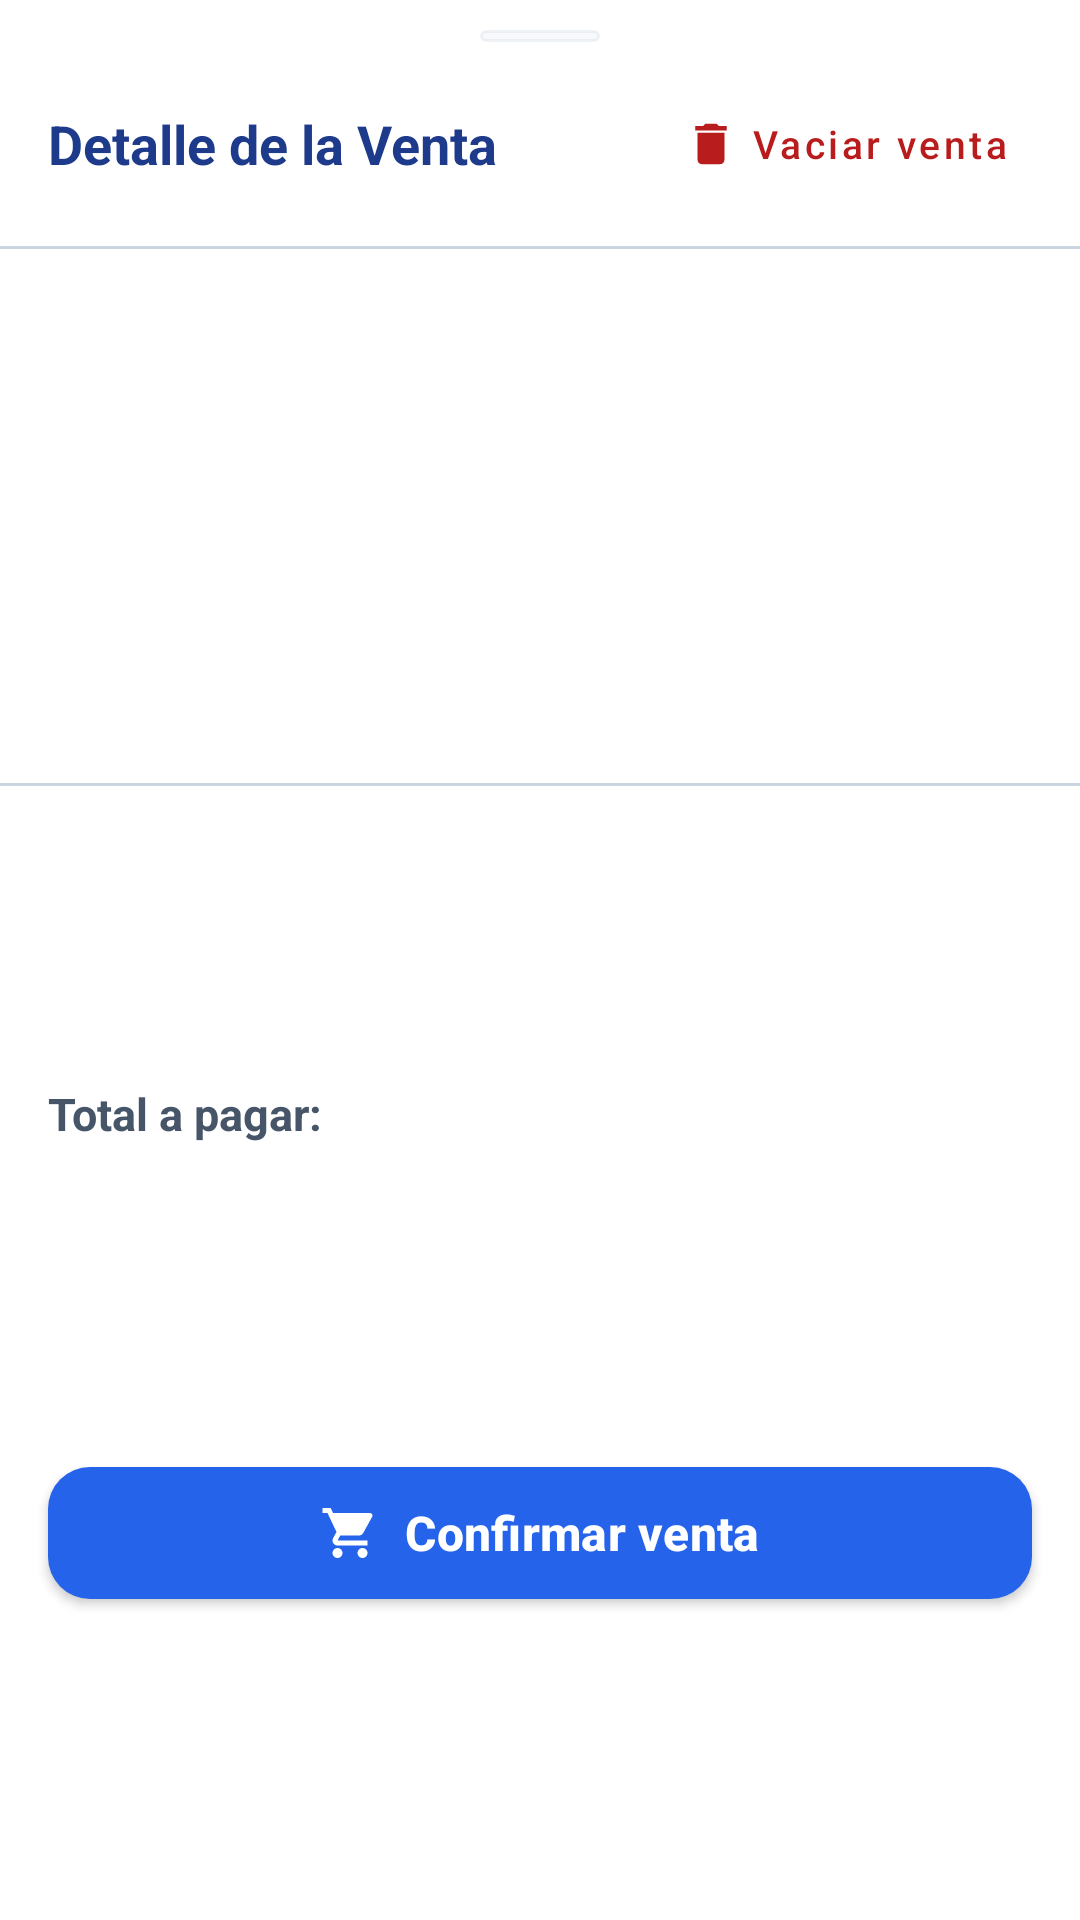

Write the Android layout XML for this screen, with the resource values it uses.
<!-- AndroidManifest.xml: application theme Theme.RadarStock -->
<!-- res/layout/layout_bottom_sheet_venta.xml -->
<?xml version="1.0" encoding="utf-8"?>
<androidx.constraintlayout.widget.ConstraintLayout xmlns:android="http://schemas.android.com/apk/res/android"
    xmlns:app="http://schemas.android.com/apk/res-auto"
    xmlns:tools="http://schemas.android.com/tools"
    android:layout_width="match_parent"
    android:layout_height="wrap_content"
    android:background="@color/surface_card"
    android:paddingBottom="20dp">

    
    <View
        android:id="@+id/viewDragHandle"
        android:layout_width="40dp"
        android:layout_height="4dp"
        android:layout_marginTop="10dp"
        android:background="@drawable/bg_role_chip"
        android:backgroundTint="@color/border_card"
        app:layout_constraintEnd_toEndOf="parent"
        app:layout_constraintStart_toStartOf="parent"
        app:layout_constraintTop_toTopOf="parent" />

    
    <LinearLayout
        android:id="@+id/layoutHeaderDetalle"
        android:layout_width="match_parent"
        android:layout_height="wrap_content"
        android:gravity="center_vertical"
        android:orientation="horizontal"
        android:paddingHorizontal="@dimen/screen_margin_horizontal"
        android:paddingVertical="12dp"
        app:layout_constraintTop_toBottomOf="@id/viewDragHandle">

        <TextView
            android:id="@+id/tvTituloDetalle"
            android:layout_width="0dp"
            android:layout_height="wrap_content"
            android:layout_weight="1"
            android:text="Detalle de la Venta"
            android:textColor="@color/navy_primary"
            android:textSize="18sp"
            android:textStyle="bold" />

        <com.google.android.material.button.MaterialButton
            android:id="@+id/btnVaciarVenta"
            style="@style/Widget.MaterialComponents.Button.TextButton"
            android:layout_width="wrap_content"
            android:layout_height="wrap_content"
            android:minHeight="44dp"
            android:text="Vaciar venta"
            android:textAllCaps="false"
            android:textColor="@color/status_danger"
            android:textSize="13sp"
            app:icon="@drawable/ic_delete"
            app:iconSize="18dp"
            app:iconTint="@color/status_danger" />
    </LinearLayout>

    <View
        android:id="@+id/dividerTop"
        android:layout_width="match_parent"
        android:layout_height="1dp"
        android:background="@color/border_subtle"
        app:layout_constraintTop_toBottomOf="@id/layoutHeaderDetalle" />

    
    <TextView
        android:id="@+id/tvVentaVaciaModal"
        android:layout_width="match_parent"
        android:layout_height="120dp"
        android:gravity="center"
        android:text="No hay productos en la venta actual.\nToca un producto del catálogo para agregarlo."
        android:textColor="@color/text_placeholder"
        android:textSize="14sp"
        android:visibility="gone"
        app:layout_constraintTop_toBottomOf="@id/dividerTop"
        tools:visibility="gone" />

    
    <androidx.recyclerview.widget.RecyclerView
        android:id="@+id/rvItemsDetalle"
        android:layout_width="match_parent"
        android:layout_height="0dp"
        android:layout_marginTop="4dp"
        android:nestedScrollingEnabled="true"
        app:layout_constraintBottom_toTopOf="@id/dividerBottom"
        app:layout_constraintHeight_default="wrap"
        app:layout_constraintHeight_max="320dp"
        app:layout_constraintTop_toBottomOf="@id/dividerTop"
        tools:listitem="@layout/item_venta_detalle" />

    <View
        android:id="@+id/dividerBottom"
        android:layout_width="match_parent"
        android:layout_height="1dp"
        android:layout_marginTop="8dp"
        android:background="@color/border_subtle"
        app:layout_constraintBottom_toTopOf="@id/layoutResumenTotal"
        app:layout_constraintTop_toBottomOf="@id/rvItemsDetalle" />

    
    <LinearLayout
        android:id="@+id/layoutResumenTotal"
        android:layout_width="match_parent"
        android:layout_height="wrap_content"
        android:gravity="center_vertical"
        android:orientation="horizontal"
        android:paddingHorizontal="@dimen/screen_margin_horizontal"
        android:paddingVertical="12dp"
        app:layout_constraintBottom_toTopOf="@id/btnConfirmarVentaModal"
        app:layout_constraintTop_toBottomOf="@id/dividerBottom">

        <TextView
            android:id="@+id/tvResumenCantidadModal"
            android:layout_width="0dp"
            android:layout_height="wrap_content"
            android:layout_weight="1"
            android:text="Total a pagar:"
            android:textColor="@color/text_secondary"
            android:textSize="15sp"
            android:textStyle="bold" />

        <TextView
            android:id="@+id/tvTotalMontoModal"
            android:layout_width="wrap_content"
            android:layout_height="wrap_content"
            android:textColor="@color/navy_primary"
            android:textSize="22sp"
            android:textStyle="bold"
            tools:text="$5.400" />
    </LinearLayout>

    
    <com.google.android.material.button.MaterialButton
        android:id="@+id/btnConfirmarVentaModal"
        style="@style/RadarStock_Button_Primary"
        android:layout_width="match_parent"
        android:layout_height="@dimen/btn_height"
        android:layout_marginHorizontal="@dimen/screen_margin_horizontal"
        android:layout_marginTop="4dp"
        android:text="Confirmar venta"
        app:icon="@drawable/ic_cart"
        app:iconGravity="textStart"
        app:iconSize="20dp"
        app:iconTint="@color/white"
        app:layout_constraintBottom_toTopOf="@id/pbConfirmandoModal"
        app:layout_constraintTop_toBottomOf="@id/layoutResumenTotal" />

    
    <ProgressBar
        android:id="@+id/pbConfirmandoModal"
        android:layout_width="32dp"
        android:layout_height="32dp"
        android:layout_marginTop="6dp"
        android:indeterminateTint="@color/navy_primary"
        android:visibility="gone"
        app:layout_constraintBottom_toBottomOf="parent"
        app:layout_constraintEnd_toEndOf="parent"
        app:layout_constraintStart_toStartOf="parent"
        app:layout_constraintTop_toBottomOf="@id/btnConfirmarVentaModal"
        tools:visibility="gone" />

</androidx.constraintlayout.widget.ConstraintLayout>
<!-- res/layout/item_venta_detalle.xml (included above) -->
<?xml version="1.0" encoding="utf-8"?>
<com.google.android.material.card.MaterialCardView xmlns:android="http://schemas.android.com/apk/res/android"
    xmlns:app="http://schemas.android.com/apk/res-auto"
    xmlns:tools="http://schemas.android.com/tools"
    style="@style/RadarStock_Card"
    android:layout_width="match_parent"
    android:layout_height="wrap_content"
    android:layout_marginHorizontal="@dimen/screen_margin_horizontal"
    android:layout_marginVertical="4dp">

    <androidx.constraintlayout.widget.ConstraintLayout
        android:layout_width="match_parent"
        android:layout_height="wrap_content"
        android:padding="12dp">

        
        <TextView
            android:id="@+id/tvNombreItem"
            android:layout_width="0dp"
            android:layout_height="wrap_content"
            android:layout_marginEnd="8dp"
            android:ellipsize="end"
            android:maxLines="1"
            android:textColor="@color/text_primary"
            android:textSize="14sp"
            android:textStyle="bold"
            app:layout_constraintEnd_toStartOf="@+id/tvSubtotalItem"
            app:layout_constraintStart_toStartOf="parent"
            app:layout_constraintTop_toTopOf="parent"
            tools:text="Bebida Coca-Cola Original 1.5L" />

        
        <TextView
            android:id="@+id/tvPrecioUnitarioItem"
            android:layout_width="wrap_content"
            android:layout_height="wrap_content"
            android:layout_marginTop="2dp"
            android:textColor="@color/text_secondary"
            android:textSize="12sp"
            app:layout_constraintStart_toStartOf="parent"
            app:layout_constraintTop_toBottomOf="@+id/tvNombreItem"
            tools:text="$1.800 c/u" />

        
        <TextView
            android:id="@+id/tvSubtotalItem"
            android:layout_width="wrap_content"
            android:layout_height="wrap_content"
            android:textColor="@color/navy_primary"
            android:textSize="16sp"
            android:textStyle="bold"
            app:layout_constraintEnd_toEndOf="parent"
            app:layout_constraintTop_toTopOf="parent"
            tools:text="$3.600" />

        
        <LinearLayout
            android:layout_width="wrap_content"
            android:layout_height="wrap_content"
            android:layout_marginTop="8dp"
            android:gravity="center_vertical"
            android:orientation="horizontal"
            app:layout_constraintBottom_toBottomOf="parent"
            app:layout_constraintStart_toStartOf="parent"
            app:layout_constraintTop_toBottomOf="@+id/tvPrecioUnitarioItem">

            
            <ImageButton
                android:id="@+id/btnRestar"
                android:layout_width="36dp"
                android:layout_height="36dp"
                android:background="@drawable/bg_role_chip"
                android:backgroundTint="#F1F5F9"
                android:contentDescription="Restar una unidad"
                android:padding="6dp"
                android:src="@drawable/ic_remove"
                app:tint="@color/text_primary" />

            
            <TextView
                android:id="@+id/tvCantidadItem"
                android:layout_width="44dp"
                android:layout_height="wrap_content"
                android:gravity="center"
                android:textColor="@color/text_primary"
                android:textSize="16sp"
                android:textStyle="bold"
                tools:text="2" />

            
            <ImageButton
                android:id="@+id/btnSumar"
                android:layout_width="36dp"
                android:layout_height="36dp"
                android:background="@drawable/bg_role_chip"
                android:backgroundTint="#F1F5F9"
                android:contentDescription="Sumar una unidad"
                android:padding="6dp"
                android:src="@drawable/ic_add"
                app:tint="@color/text_primary" />
        </LinearLayout>

        
        <ImageButton
            android:id="@+id/btnQuitarItem"
            android:layout_width="36dp"
            android:layout_height="36dp"
            android:background="?attr/selectableItemBackgroundBorderless"
            android:contentDescription="Quitar producto de la venta"
            android:padding="6dp"
            android:src="@drawable/ic_delete"
            app:layout_constraintBottom_toBottomOf="parent"
            app:layout_constraintEnd_toEndOf="parent"
            app:tint="@color/status_danger" />

    </androidx.constraintlayout.widget.ConstraintLayout>

</com.google.android.material.card.MaterialCardView>
<!-- resources referenced by this layout -->
<resources>
  <color name="border_card">#CBD5E1</color>
  <color name="border_subtle">#CBD5E1</color>
  <color name="navy_primary">#1E3A8A</color>
  <color name="status_danger">#B91C1C</color>
  <color name="surface_card">#FFFFFF</color>
  <color name="text_placeholder">#64748B</color>
  <color name="text_primary">#0F172A</color>
  <color name="text_secondary">#475569</color>
  <color name="white">#FFFFFF</color>
  <dimen name="btn_height">52dp</dimen>
  <dimen name="screen_margin_horizontal">16dp</dimen>
  <!-- drawable bg_role_chip (drawable) -->
  <?xml version="1.0" encoding="utf-8"?>
  <shape xmlns:android="http://schemas.android.com/apk/res/android"
      android:shape="rectangle">
      <solid android:color="#26FFFFFF" />
      <corners android:radius="12dp" />
      <stroke
          android:width="1dp"
          android:color="#4DFFFFFF" />
  </shape>
  <!-- drawable ic_add (drawable) -->
  <vector xmlns:android="http://schemas.android.com/apk/res/android"
      android:width="24dp"
      android:height="24dp"
      android:viewportWidth="24"
      android:viewportHeight="24">
      <path
          android:fillColor="#FF1E3A8A"
          android:pathData="M19,13h-6v6h-2v-6H5v-2h6V5h2v6h6v2z" />
  </vector>
  <!-- drawable ic_delete (drawable) -->
  <vector xmlns:android="http://schemas.android.com/apk/res/android"
      android:width="24dp"
      android:height="24dp"
      android:viewportWidth="24"
      android:viewportHeight="24">
      <path
          android:fillColor="#FFDC2626"
          android:pathData="M6,19c0,1.1 0.9,2 2,2h8c1.1,0 2,-0.9 2,-2V7H6v12zM19,4h-3.5l-1,-1h-5l-1,1H5v2h14V4z" />
  </vector>
  <!-- drawable ic_remove (drawable) -->
  <vector xmlns:android="http://schemas.android.com/apk/res/android"
      android:width="24dp"
      android:height="24dp"
      android:viewportWidth="24"
      android:viewportHeight="24">
      <path
          android:fillColor="#FF1E3A8A"
          android:pathData="M19,13H5v-2h14v2z" />
  </vector>
  <style name="RadarStock_Button_Primary" parent="Widget.Material3.Button">
          <item name="android:layout_height">@dimen/btn_height</item>
          <item name="android:minHeight">@dimen/btn_height</item>
          <item name="backgroundTint">@color/accent_action</item>
          <item name="android:textColor">@color/white</item>
          <item name="android:textSize">@dimen/text_body_large</item>
          <item name="android:textStyle">bold</item>
          <item name="cornerRadius">@dimen/btn_corner_radius</item>
          <item name="android:textAllCaps">false</item>
          <item name="android:elevation">2dp</item>
          <item name="android:stateListAnimator">@null</item>
      </style>
  <style name="RadarStock_Card" parent="Widget.Material3.CardView.Elevated">
          <item name="cardBackgroundColor">@color/surface_card</item>
          <item name="cardCornerRadius">@dimen/card_corner_radius</item>
          <item name="strokeColor">@color/border_subtle</item>
          <item name="strokeWidth">@dimen/card_stroke_width</item>
          <item name="cardElevation">@dimen/card_elevation</item>
      </style>
  <style name="Theme.RadarStock" parent="Base.Theme.RadarStock" />
  <color name="accent_action">#2563EB</color>
  <dimen name="text_body_large">16sp</dimen>
  <dimen name="btn_corner_radius">14dp</dimen>
  <dimen name="card_corner_radius">14dp</dimen>
  <dimen name="card_stroke_width">1dp</dimen>
  <dimen name="card_elevation">2dp</dimen>
  <color name="primary">#1E3A8A</color>
  <color name="bg_app">#F1F5F9</color>
  <style name="RadarStock_Chip" parent="Widget.MaterialComponents.Chip.Choice">
          <item name="chipBackgroundColor">@color/sl_chip_background</item>
          <item name="android:textColor">@color/sl_chip_text</item>
          <item name="chipStrokeColor">@color/sl_chip_stroke</item>
          <item name="chipStrokeWidth">1dp</item>
          <item name="chipCornerRadius">16dp</item>
          <item name="android:textStyle">bold</item>
          <item name="android:textSize">13sp</item>
          <item name="checkedIconVisible">false</item>
      </style>
</resources>
